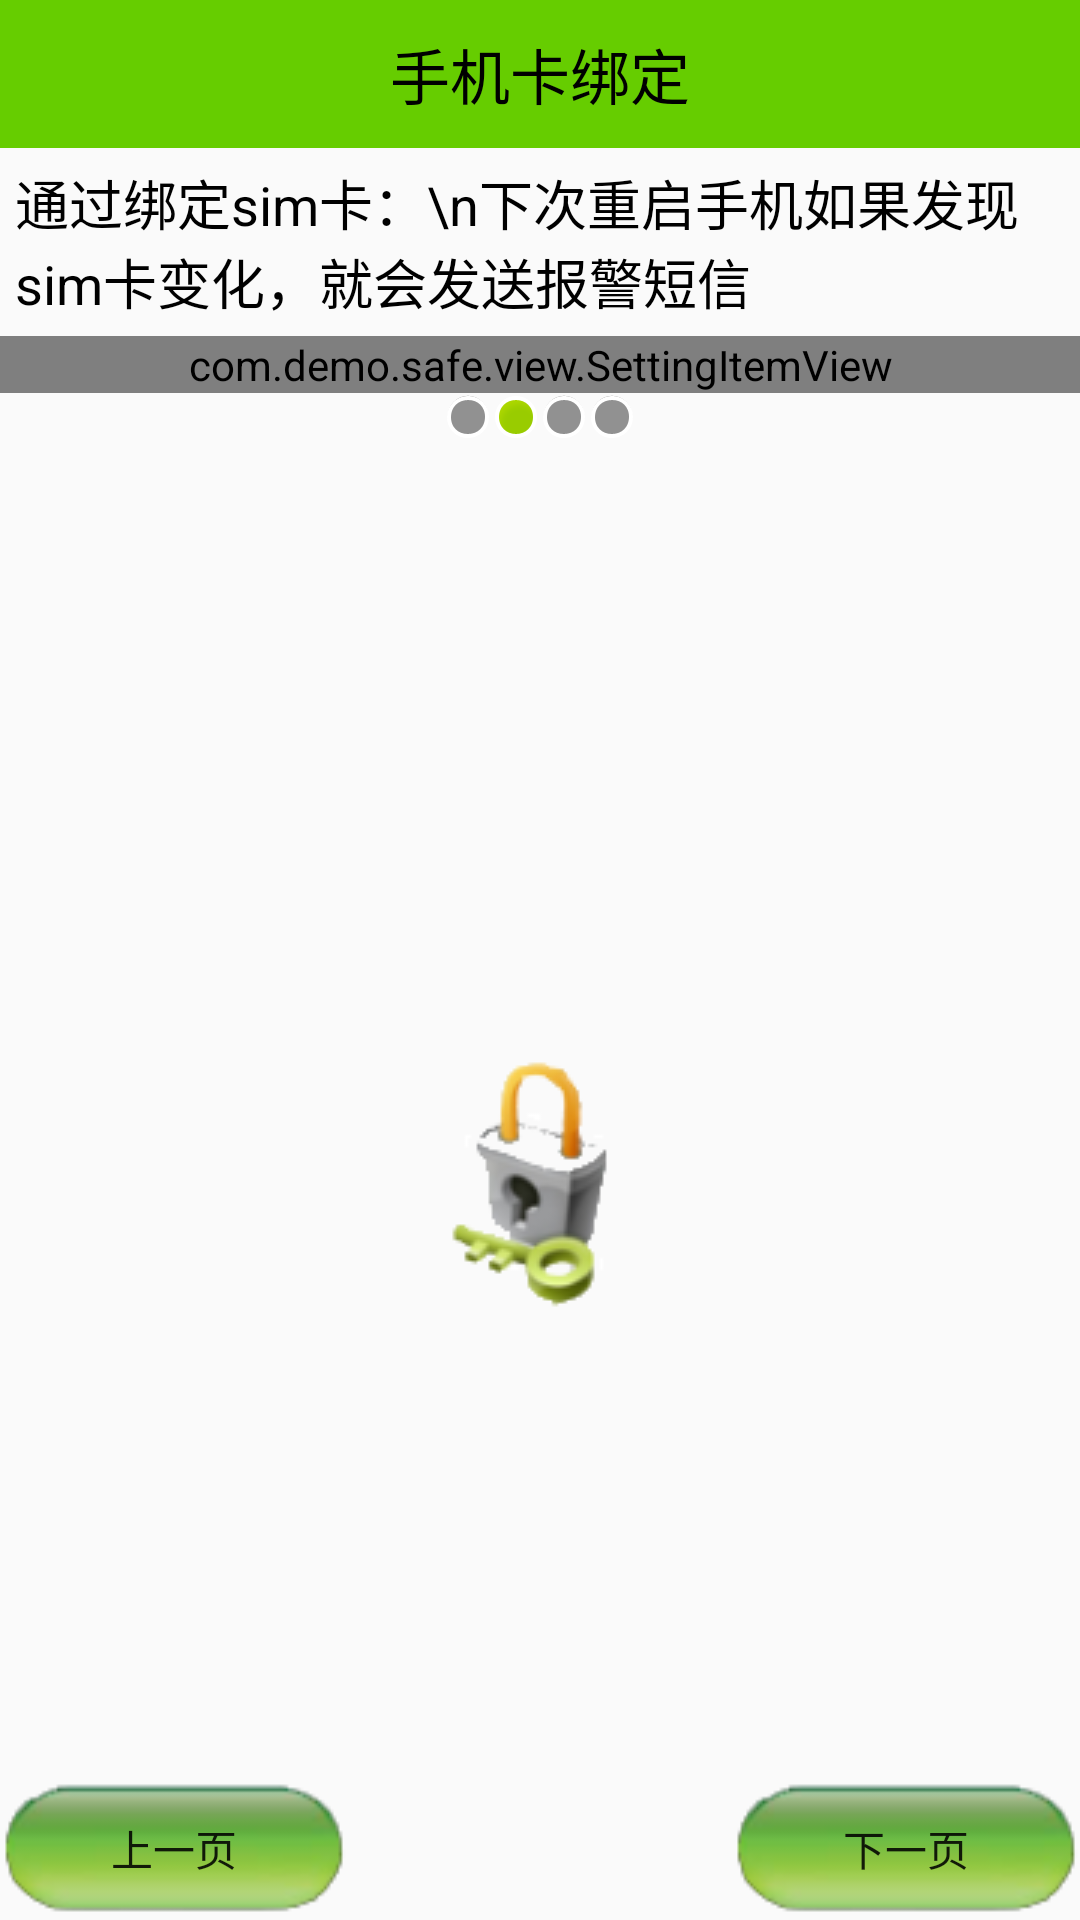

Produce the Android XML layout that renders to this screen, including the resource entries it uses.
<!-- AndroidManifest.xml: application theme AppTheme -->
<!-- res/layout/activity_setup2.xml -->
<?xml version="1.0" encoding="utf-8"?>
<LinearLayout xmlns:android="http://schemas.android.com/apk/res/android"
    android:layout_width="match_parent"
    android:layout_height="match_parent"
    android:orientation="vertical">

    <TextView
        style="@style/TitleStyle"
        android:text="手机卡绑定" />

    <TextView
        android:text="通过绑定sim卡：\n下次重启手机如果发现sim卡变化，就会发送报警短信"
        android:layout_margin="5dp"
        android:textSize="18sp"
        android:textColor="@color/colorBlack"
        android:layout_width="wrap_content"
        android:layout_height="wrap_content" />

    <com.demo.safe.view.SettingItemView
        xmlns:safedemo="http://schemas.android.com/apk/lib/com.demo.safe.activity"
        android:id="@+id/siv_sim_bind"
        android:layout_width="match_parent"
        android:layout_height="wrap_content"
        safedemo:destitle="点击绑定sim卡"
        safedemo:desoff="sim卡未绑定"
        safedemo:deson="sim卡已绑定">
    </com.demo.safe.view.SettingItemView>

    <LinearLayout
        android:gravity="center_horizontal"
        android:layout_width="match_parent"
        android:layout_height="wrap_content" >

        <ImageView
            android:background="@android:drawable/presence_invisible"
            android:layout_width="wrap_content"
            android:layout_height="wrap_content" />

        <ImageView
            android:background="@android:drawable/presence_online"
            android:layout_width="wrap_content"
            android:layout_height="wrap_content" />

        <ImageView
            android:background="@android:drawable/presence_invisible"
            android:layout_width="wrap_content"
            android:layout_height="wrap_content" />

        <ImageView
            android:background="@android:drawable/presence_invisible"
            android:layout_width="wrap_content"
            android:layout_height="wrap_content" />

    </LinearLayout>

    <RelativeLayout
        android:layout_width="match_parent"
        android:layout_height="match_parent">

        <ImageView
            android:background="@drawable/lock"
            android:layout_width="wrap_content"
            android:layout_height="wrap_content"
            android:layout_centerInParent="true"/>

        <Button
            style="@style/preBtn" />

        <Button
            style="@style/nextBtn" />

    </RelativeLayout>

</LinearLayout>
<!-- resources referenced by this layout -->
<resources>
  <color name="colorBlack">#000000</color>
  <!-- drawable lock: png bitmap (drawable, 8905 bytes) -->
  <style name="TitleStyle">
          
          <item name="windowNoTitle">true</item>
          <item name="windowActionBar">false</item>
          <item name="android:gravity">center</item>
          <item name="android:textSize">20sp</item>
          <item name="android:textColor">@color/colorBlack</item>
          <item name="android:padding">10dp</item>
          <item name="android:background">@color/colorGreen</item>
          <item name="android:layout_width">match_parent</item>
          <item name="android:layout_height">wrap_content</item>
      </style>
  <style name="nextBtn">
          <item name="android:onClick">nextPage</item>
          <item name="android:text">下一页</item>
          <item name="android:background">@drawable/button</item>
          <item name="android:layout_width">wrap_content</item>
          <item name="android:layout_height">wrap_content</item>
          <item name="android:layout_alignParentBottom">true</item>
          <item name="android:layout_alignParentEnd">true</item>
      </style>
  <style name="preBtn">
          <item name="android:onClick">prePage</item>
          <item name="android:text">上一页</item>
          <item name="android:background">@drawable/button</item>
          <item name="android:layout_width">wrap_content</item>
          <item name="android:layout_height">wrap_content</item>
          <item name="android:layout_alignParentBottom">true</item>
          <item name="android:layout_alignParentLeft">true</item>
      </style>
  <style name="AppTheme" parent="Theme.AppCompat.Light.DarkActionBar">
          
          <item name="colorPrimary">@color/colorBlack</item>
          <item name="colorPrimaryDark">@color/colorPrimaryDark</item>
          <item name="colorAccent">@color/colorGreen</item>
  
          
          <item name="windowNoTitle">true</item>
          <item name="windowActionBar">false</item>
      </style>
  <color name="colorGreen">#66CD00</color>
  <!-- drawable button (drawable) -->
  <?xml version="1.0" encoding="utf-8"?>
  <selector xmlns:android="http://schemas.android.com/apk/res/android">
      <item android:state_pressed="true" android:drawable="@drawable/bt2"/>
      <item android:drawable="@drawable/bt1"/>
  </selector>
  <color name="colorPrimaryDark">#303F9F</color>
  <!-- drawable bt2: png bitmap (drawable, 5546 bytes) -->
  <!-- drawable bt1: png bitmap (drawable, 5478 bytes) -->
</resources>
